Run: headless pygame with SDL's dummy video driver; simulated clock (each Clock.tick advances the game by its frame time, no real sleeping); random seed 0; keys injected as events and as key.get_pressed() state; no mouse input.
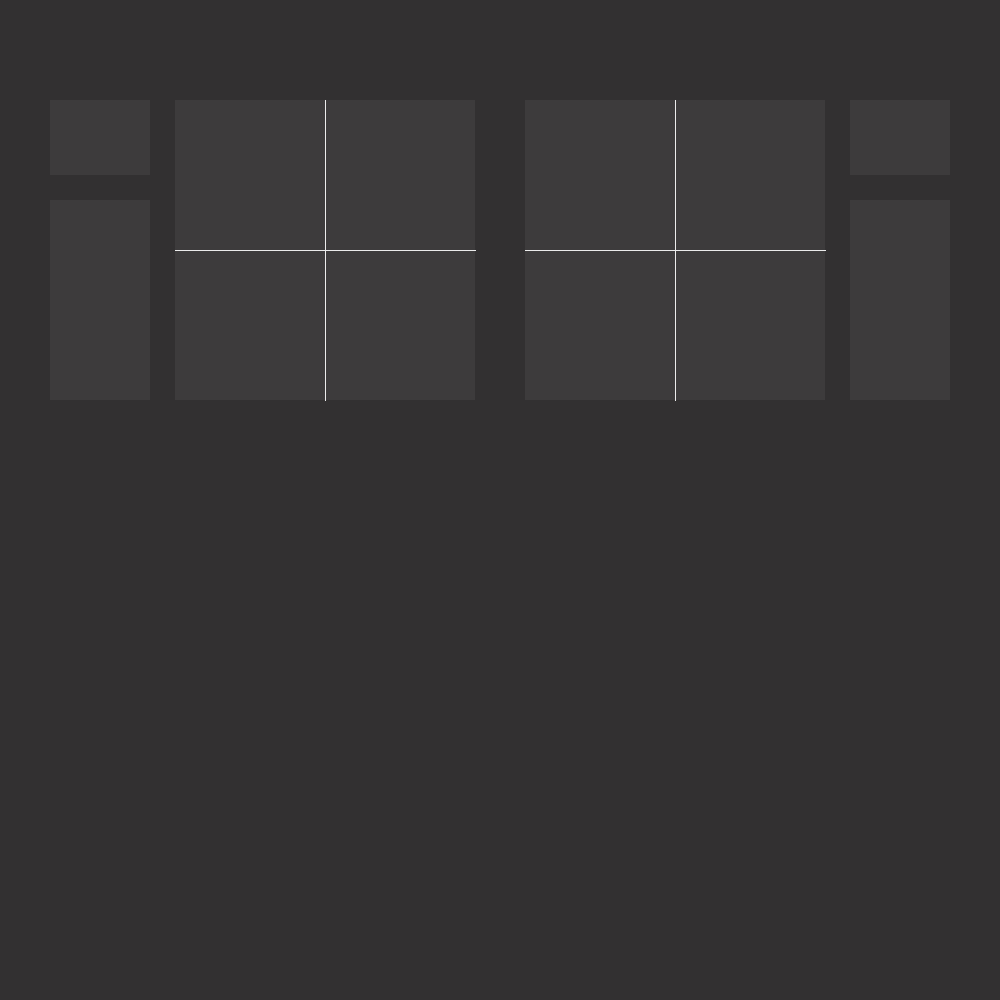
Frame 1 of 4 · flips 1–60 · no input
Frame 2 of 4 · flips 61–180 · tapped SPACE, RETURN · held RIGHT (→), D · screen unchanged from frame 1, image omitted
Frame 3 of 4 · flips 181–300 · held DOWN (↓), S · screen unchanged from frame 2, image omitted
Frame 4 of 4 · flips 301–420 · held LEFT (←), A, UP (↑), W · screen unchanged from frame 3, image omitted

The pygame program that drew these frames:

import pygame, sys

width, height = 1000, 1000
screen = pygame.display.set_mode(size=(width, height), flags=pygame.SCALED)
pygame.display.set_caption("Cornell College Engineering Club Robot Controller")


DARK_GRAPHITE = (50, 48, 49)
GRAPHITE = (61, 59, 60)
STRONG_CYAN = (89, 195, 195)
PLATINUM = (235, 235, 235)
BUBBLEGUM_PINK = (244, 91, 105)

screen.fill(DARK_GRAPHITE)

while True:

    # Analog stick boxes
    pygame.draw.rect(screen, GRAPHITE, (175, 100, 300, 300))
    pygame.draw.rect(screen, GRAPHITE, (width//2 + 25, 100, 300, 300))

    pygame.draw.line(screen, PLATINUM, (175 + 300/2, 100), (175 + 300/2, 100 + 300))
    pygame.draw.line(screen, PLATINUM, (175, 100 + 300/2), (175 + 300, 100 + 300/2))
    
    pygame.draw.line(screen, PLATINUM, (width//2 + 25 + 300/2, 100), (width//2 + 25 + 300/2, 100 + 300))
    pygame.draw.line(screen, PLATINUM, (width//2 + 25, 100 + 300/2), (width//2 + 25 + 300, 100 + 300/2))

    # Triggers
    pygame.draw.rect(screen, GRAPHITE, (50, 200, 100, 200))
    pygame.draw.rect(screen, GRAPHITE, (width-50-100, 200, 100, 200))

    # Bumpers
    pygame.draw.rect(screen, GRAPHITE, (50, 100, 100, 75))
    pygame.draw.rect(screen, GRAPHITE, (width-50-100, 100, 100, 75))
    for event in pygame.event.get():
        if event.type==pygame.QUIT:
            pygame.quit()
            sys.exit()
    pygame.display.update()
